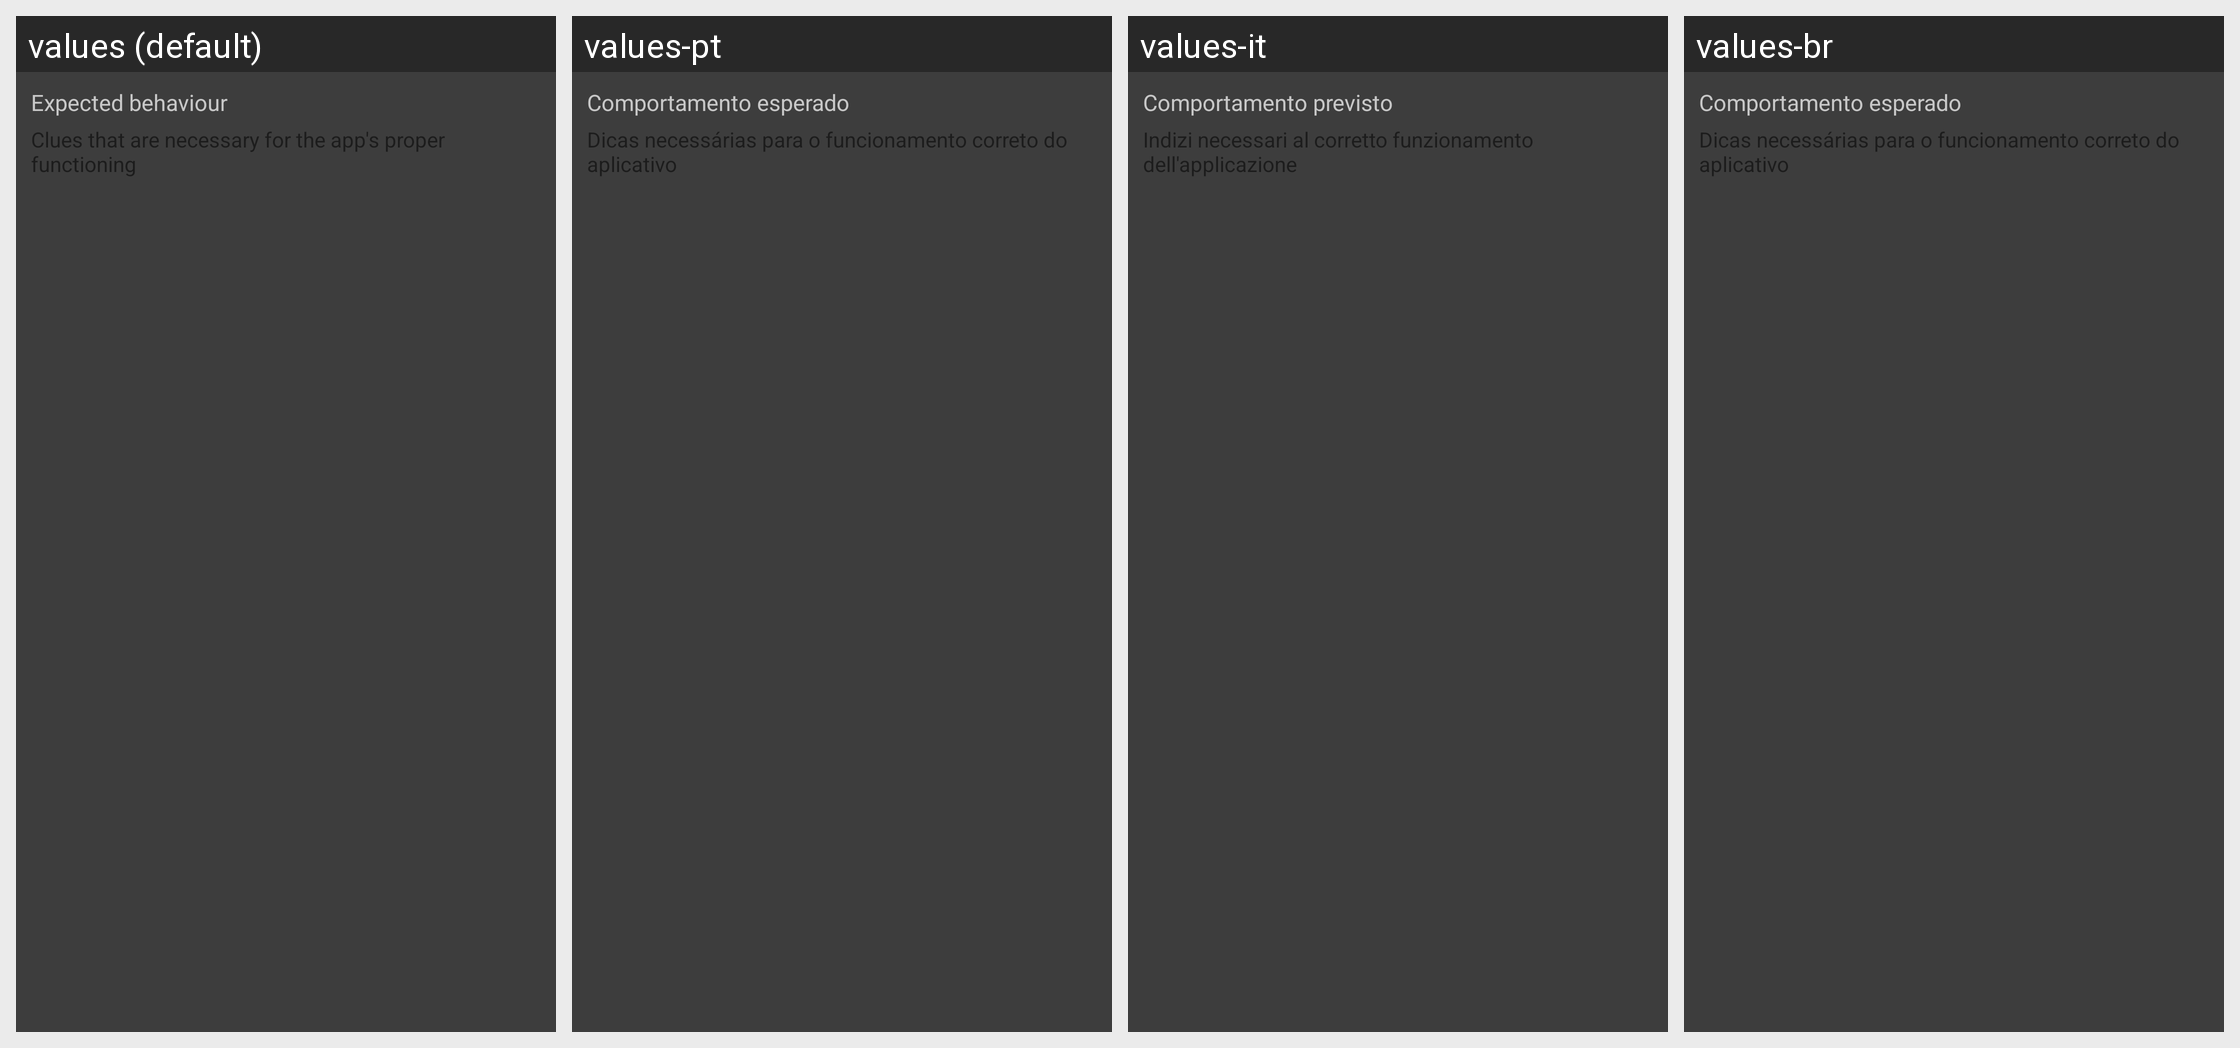

The Android screen above is rendered under several locales of the same app. Produce the string resources it draws, with the default and per-locale values.
Android screen res/layout/nb_header.xml rendered under 4 locales, left to right: values (default), values-pt, values-it, values-br. Device: Nexus 5 (rendered at 1080×1920; each locale shown at half size, 540×960, under a caption strip naming it); theme Theme.MaterialComponents.DayNight.NoActionBar.
Other locales in the repository, not shown: values-de, values-es, values-fr, values-hi, values-hu, values-iw, values-ko, values-pl, values-pt-rBR, values-ro, values-ru, values-uk, values-vi.
Strings drawn on this screen, with the default value and each locale's value (text and hints the layout hard-codes, and strings that could not be matched under every locale, appear in the picture but are not listed):

normal_behaviour
  values: Expected behaviour
  values-pt: Comportamento esperado
  values-it: Comportamento previsto
  values-br: Comportamento esperado

nb_explain
  values: Clues that are necessary for the app's proper functioning
  values-pt: Dicas necessárias para o funcionamento correto do aplicativo
  values-it: Indizi necessari al corretto funzionamento dell'applicazione
  values-br: Dicas necessárias para o funcionamento correto do aplicativo
